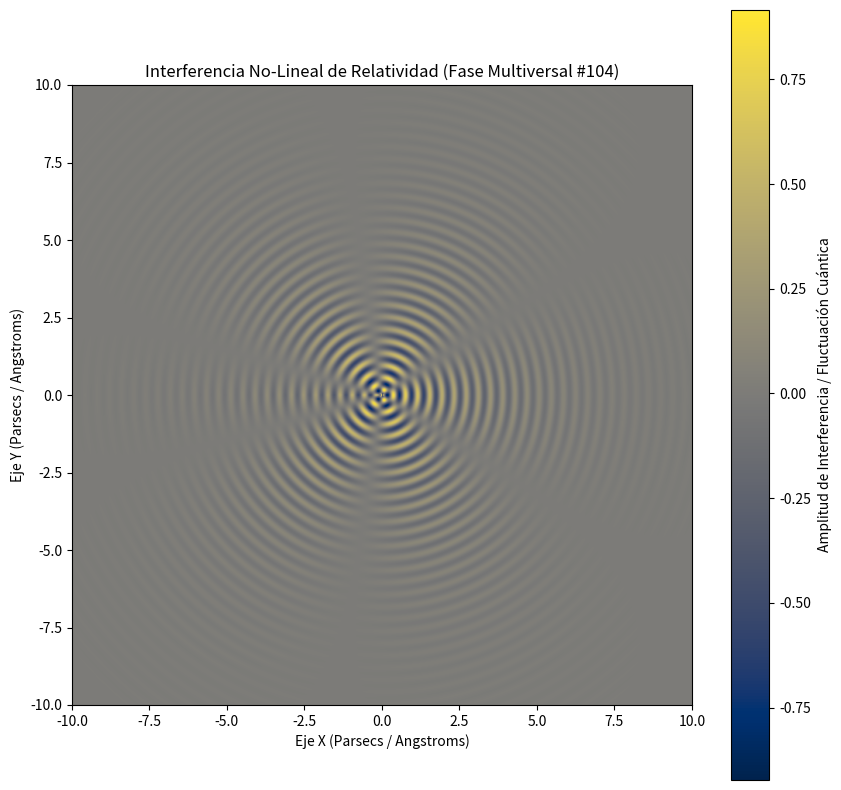

Python code for this plot:
%matplotlib inline
# Simulación Multiversal: Relatividad - Variante 104
import numpy as np
import matplotlib.pyplot as plt

# Parámetros Físicos No-Lineales
omega_1 = 16.013
omega_2 = 2.745
lambda_decay = 0.428
phase_shift = 1.89

x = np.linspace(-10, 10, 800)
y = np.linspace(-10, 10, 800)
X, Y = np.meshgrid(x, y)

# Dinámica de Fluidos / Campos Tensor-Escalares (Fase Multiversal)
R = np.sqrt(X**2 + Y**2) + 1e-5
Z = (np.sin(omega_1 * R + phase_shift) * np.cos(omega_2 * np.arctan2(Y, X))) * np.exp(-lambda_decay * R)

plt.figure(figsize=(10, 10))
plt.imshow(Z, cmap='cividis', extent=[-10, 10, -10, 10], origin='lower')
plt.colorbar(label='Amplitud de Interferencia / Fluctuación Cuántica')
plt.title(r'Interferencia No-Lineal de Relatividad (Fase Multiversal #104)')
plt.xlabel('Eje X (Parsecs / Angstroms)')
plt.ylabel('Eje Y (Parsecs / Angstroms)')
plt.show()
